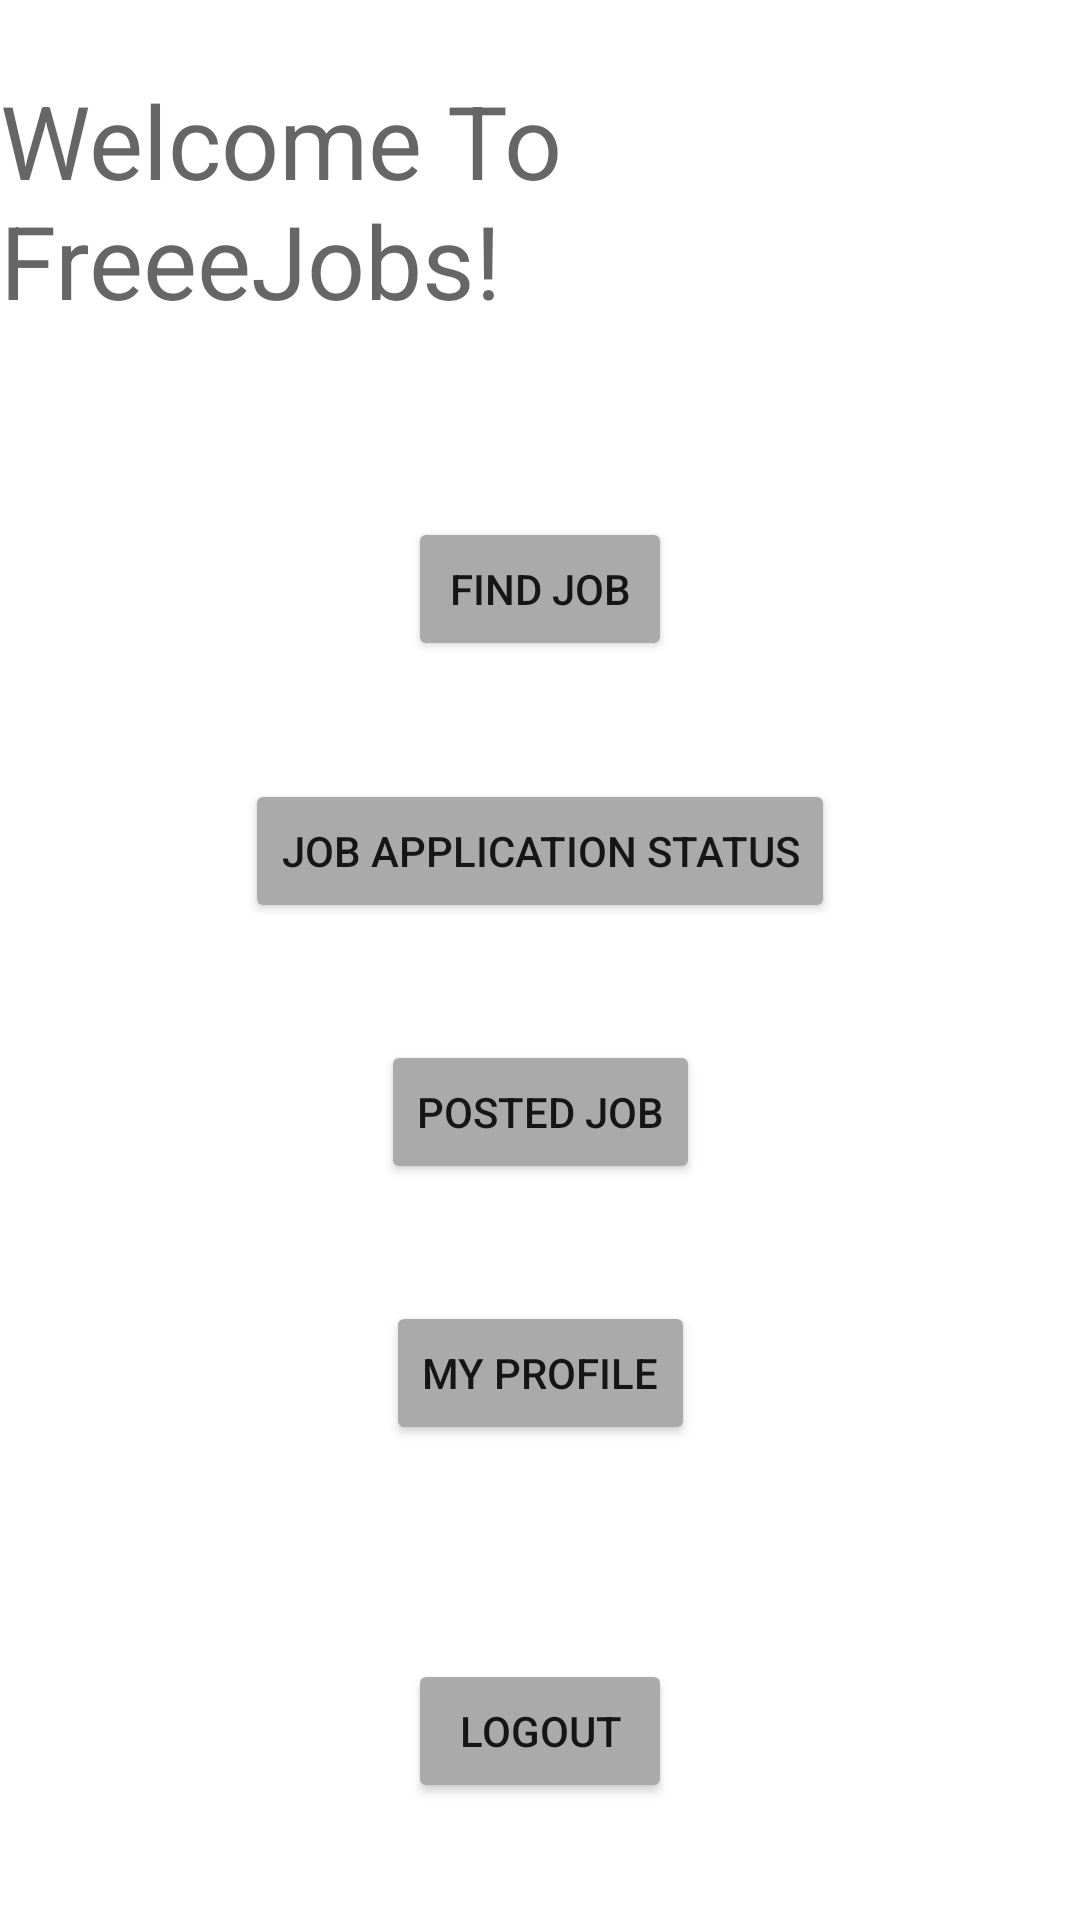

This screen was rendered from an Android layout file. Write that file and the resources it references.
<!-- AndroidManifest.xml: application theme Theme.FreeeJobs -->
<!-- res/layout/activity_landing_page.xml -->
<?xml version="1.0" encoding="utf-8"?>
<androidx.constraintlayout.widget.ConstraintLayout xmlns:android="http://schemas.android.com/apk/res/android"
    xmlns:app="http://schemas.android.com/apk/res-auto"
    xmlns:tools="http://schemas.android.com/tools"
    android:layout_width="match_parent"
    android:layout_height="match_parent"
    tools:context=".ui.landingPage.LandingPage">

    <Button
        android:id="@+id/myProfileButton"
        android:layout_width="wrap_content"
        android:layout_height="wrap_content"
        android:layout_marginBottom="32dp"
        android:text="@string/lp_my_profile_button"
        app:backgroundTint="@android:color/darker_gray"
        app:layout_constraintBottom_toTopOf="@+id/logoutButton"
        app:layout_constraintEnd_toEndOf="parent"
        app:layout_constraintStart_toStartOf="parent"
        app:layout_constraintTop_toBottomOf="@+id/postedJobButton" />

    <Button
        android:id="@+id/logoutButton"
        android:layout_width="wrap_content"
        android:layout_height="wrap_content"
        android:text="@string/lp_logout_button"
        app:backgroundTint="@android:color/darker_gray"
        app:layout_constraintBottom_toBottomOf="parent"
        app:layout_constraintEnd_toEndOf="parent"
        app:layout_constraintStart_toStartOf="parent"
        app:layout_constraintTop_toBottomOf="@+id/myProfileButton" />

    <Button
        android:id="@+id/postedJobButton"
        android:layout_width="wrap_content"
        android:layout_height="wrap_content"
        android:text="@string/lp_posted_job_button"
        app:backgroundTint="@android:color/darker_gray"
        app:layout_constraintBottom_toTopOf="@+id/myProfileButton"
        app:layout_constraintEnd_toEndOf="parent"
        app:layout_constraintStart_toStartOf="parent"
        app:layout_constraintTop_toBottomOf="@+id/jobApplicationStatusButton" />

    <Button
        android:id="@+id/jobApplicationStatusButton"
        android:layout_width="wrap_content"
        android:layout_height="wrap_content"
        android:text="@string/lp_find_job_application_button"
        app:backgroundTint="@android:color/darker_gray"
        app:layout_constraintBottom_toTopOf="@+id/postedJobButton"
        app:layout_constraintEnd_toEndOf="parent"
        app:layout_constraintStart_toStartOf="parent"
        app:layout_constraintTop_toBottomOf="@+id/findJobButton" />

    <Button
        android:id="@+id/findJobButton"
        style="@style/Widget.AppCompat.Button"
        android:layout_width="wrap_content"
        android:layout_height="wrap_content"
        android:layout_marginTop="24dp"
        android:text="@string/lp_find_job_button"
        app:backgroundTint="@android:color/darker_gray"
        app:layout_constraintBottom_toTopOf="@+id/jobApplicationStatusButton"
        app:layout_constraintEnd_toEndOf="parent"
        app:layout_constraintStart_toStartOf="parent"
        app:layout_constraintTop_toBottomOf="@+id/welcomeTitle" />

    <TextView
        android:id="@+id/welcomeTitle"
        android:layout_width="wrap_content"
        android:layout_height="wrap_content"
        android:layout_marginTop="24dp"
        android:text="@string/welcome_text"
        android:textAppearance="@style/TextAppearance.AppCompat.Display1"
        app:layout_constraintEnd_toEndOf="parent"
        app:layout_constraintStart_toStartOf="parent"
        app:layout_constraintTop_toTopOf="parent" />

</androidx.constraintlayout.widget.ConstraintLayout>
<!-- resources referenced by this layout -->
<resources>
  <string name="lp_find_job_application_button">Job Application Status</string>
  <string name="lp_find_job_button">Find Job</string>
  <string name="lp_logout_button">Logout</string>
  <string name="lp_my_profile_button">My Profile</string>
  <string name="lp_posted_job_button">Posted Job</string>
  <string name="welcome_text">Welcome To FreeeJobs!</string>
  <style name="Theme.FreeeJobs" parent="Theme.MaterialComponents.DayNight.DarkActionBar">
          
          <item name="colorPrimary">@color/purple_500</item>
          <item name="colorPrimaryVariant">@color/purple_700</item>
          <item name="colorOnPrimary">@color/white</item>
          
          <item name="colorSecondary">@color/teal_200</item>
          <item name="colorSecondaryVariant">@color/teal_700</item>
          <item name="colorOnSecondary">@color/black</item>
          
          <item name="android:statusBarColor" tools:targetApi="l">?attr/colorPrimaryVariant</item>
          
      </style>
  <!-- not gathered from this repository: default colours our renderer supplied (Android Studio template values) -->
  <color name="purple_500">#FF6200EE</color>
  <color name="purple_700">#FF3700B3</color>
  <color name="teal_200">#FF03DAC5</color>
  <color name="teal_700">#FF018786</color>
  <color name="black">#FF000000</color>
  <color name="white">#FFFFFFFF</color>
</resources>
